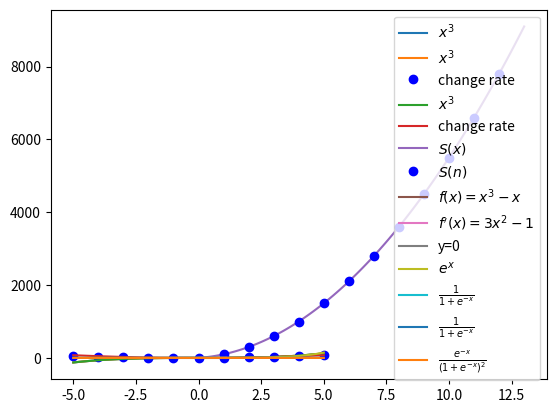
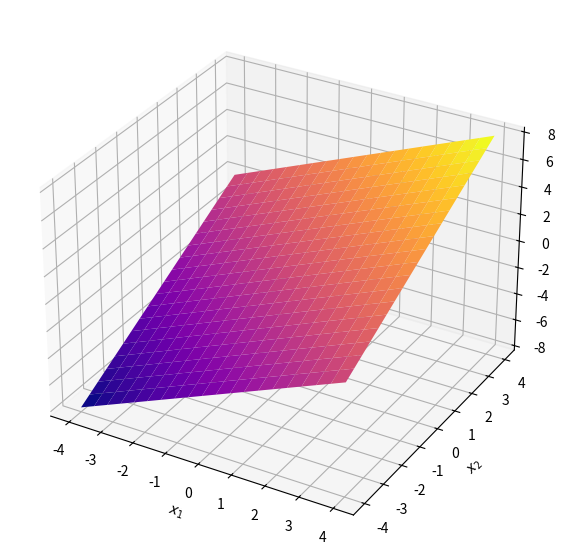
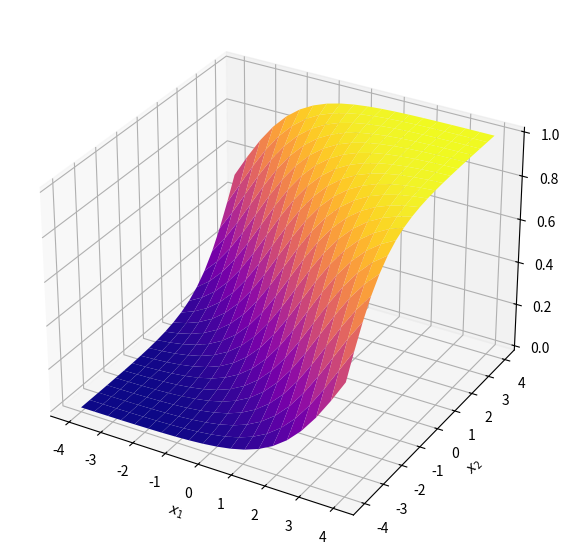
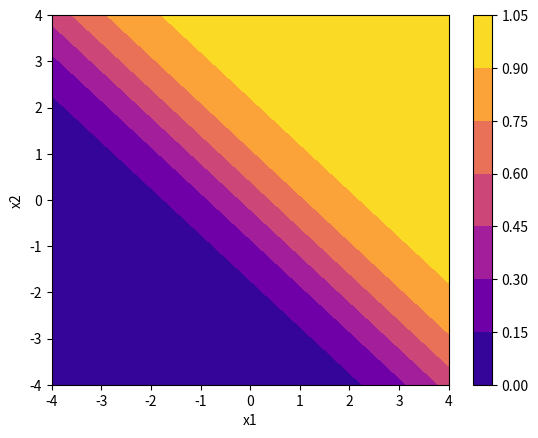
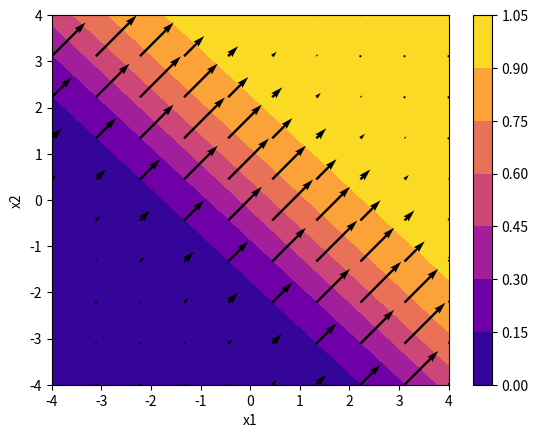
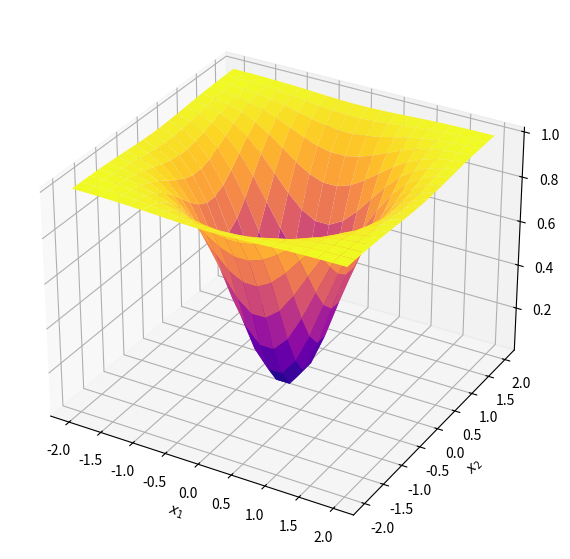
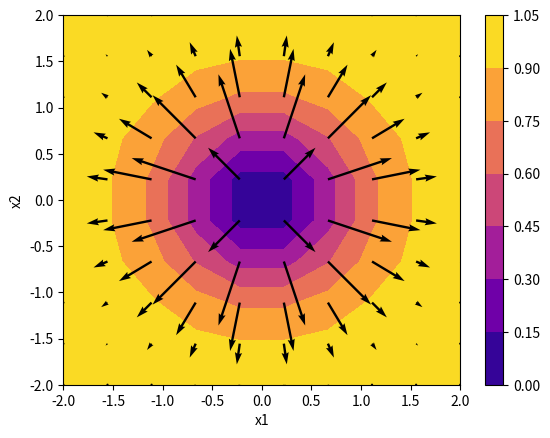

These charts were generated, in order, by the following Python code:
#!/usr/bin/env python
# coding: utf-8

# In[1]:


import matplotlib.pyplot as plt
import numpy as np

def x3(x):
    return np.power(x, 3)

# －5から5まで100個のデータ
x = np.linspace(-5, 5, 100)
y = x3(x)
plt.plot(x, y, label="$x^3$")
plt.legend() # 凡例の表示

# In[2]:


def calc_change_rate(f, a, h):
    # 関数fと位置a、幅hを引数にとって、
    # 変化量の割合を返す
    return (f(a+h) - f(a))/h


# In[3]:


x = np.linspace(-5, 5, 100)
# －5から5までの整数（全部で11個）
a = np.arange(-5, 5+1)
r = calc_change_rate(f=x3, a=a, h=1)
plt.plot(x, x3(x), label="$x^3$")
plt.plot(a, r, 'bo', label="change rate")
plt.legend()


# In[5]:


r = calc_change_rate(f=x3, a=x, h=0.0001)
plt.plot(x, x3(x), label="$x^3$")
plt.plot(x, r, label="change rate")
plt.legend()


# In[6]:


calc_change_rate(x3, 0, 1)


# In[7]:


calc_change_rate(x3, 0, 0.001)


# In[8]:


calc_change_rate(x3, 0, 0.00001)


# In[9]:


calc_change_rate(x3, 0, 1.0e-400)


# In[10]:


x = np.linspace(0, 13, 100)
n = np.arange(1, 13)

def s(t):
    # 混乱がないように引数をtにします
    return 50*t*(t+1)

plt.plot(x, s(x), label="$S(x)$")
plt.plot(n, s(n), 'bo', label="$S(n)$")
plt.legend()


# In[11]:


x = np.linspace(-1.1, 1.1, 100)

def f(x):
    return x**3 - x

def diff_f(x):
    return 3 * x**2 - 1

def zero(x):
    '''y=0に水平な直線を引くための関数'''
    return np.zeros(x.shape[0])

plt.plot(x, f(x), label="$f(x)=x^3 - x$")
plt.plot(x, diff_f(x), label="$f^{\prime}(x)=3x^{2}- 1$")
plt.plot(x, zero(x), label="y=0")
plt.legend()


# In[15]:


from scipy import optimize

optimize.minimize_scalar(f, bounds=(-1, 1))
# SciPyのバージョンによっては、method引数を正しく指定する必要があります。
#optimize.minimize_scalar(f, bounds=(-1, 1), method='bounded')


# In[16]:


x = np.linspace(-5, 5, 100)
plt.plot(x, np.exp(x), label="$e^{x}$")
plt.legend()


# In[17]:


x = np.linspace(-5, 5, 100)

def sigmoid(x):
    return 1 / (1 + np.exp(-x))

plt.plot(x, sigmoid(x), label=r"$\frac{1}{1+e^{-x}}$")
plt.legend()


# In[18]:


from sympy import var, exp, diff, init_printing
# 実行環境に応じて数式を見やすく表示してくれる
init_printing()
# 変数xを定義します
var("x")
# シグモイド関数を作ります
f = 1 / (1 + exp(-x))
# 関数fをxで微分します
diff(f, x)


# In[19]:


x = np.linspace(-5, 5, 100)

def diff_sigmoid(x):
    '''シグモイド関数の微分'''
    return sigmoid(x)*(1 - sigmoid(x))

plt.plot(x, sigmoid(x), label=r"$\frac{1}{1+e^{-x}}$")
plt.plot(x, diff_sigmoid(x), label=r"$\frac{e^{-x}}{(1+e^{-x})^{2}}$")
plt.legend()


# In[21]:


from mpl_toolkits.mplot3d import Axes3D

x1 = np.linspace(-4, 4, 20)
x2 = np.linspace(-4, 4, 20)
x1, x2 = np.meshgrid(x1, x2)

def f(x1, x2):
    return (x1+x2)

z = f(x1, x2)
fig, ax = plt.subplots(figsize=(7,7),
subplot_kw={"projection": "3d"})
ax.plot_surface(x1, x2, z, cmap="plasma")
ax.set_xlabel('$x_{1}$')
ax.set_ylabel('$x_{2}$')
plt.show()              


# In[22]:


def sigmoid2(x1, x2):
    return 1 / (1 + np.exp(-1 * (x1+x2)))

z = sigmoid2(x1, x2)
fig, ax = plt.subplots(figsize=(7,7), subplot_kw={"projection": "3d"})
ax.plot_surface(x1, x2, z, cmap="plasma")
ax.set_xlabel('$x_{1}$')
ax.set_ylabel('$x_{2}$')
plt.show()


# In[23]:


fig, ax = plt.subplots()
im = ax.contourf(x1, x2, z, cmap='plasma')
plt.colorbar(im)
ax.set_xlabel('x1')
ax.set_ylabel('x2')
plt.show()


# In[32]:


var('x1 x2')
f = 1 / (1 + exp(-x1 - x2))
diff(f, x1)


# In[33]:


diff(f, x2)


# In[24]:


x1 = np.linspace(-4, 4, 10)
x2 = np.linspace(-4, 4, 10)
x1, x2 = np.meshgrid(x1, x2)
z = sigmoid2(x1, x2)

def diff_sigmoid2(x1, x2):
    return np.exp(-1 * (x1+x2))/((1+np.exp(-1*(x1+x2)))**2)

u = diff_sigmoid2(x1, x2)
v = diff_sigmoid2(x1, x2)
fig, ax = plt.subplots()
im = ax.contourf(x1, x2, z, cmap='plasma')
plt.colorbar(im)
# 矢印を書くためのコード
plt.quiver(x1, x2, u, v)
ax.set_xlabel('x1')
ax.set_ylabel('x2')
plt.show()


# In[25]:


x1 = np.linspace(-2, 2, 20)
x2 = np.linspace(-2, 2, 20)
x1, x2 = np.meshgrid(x1, x2)

def cone(x1, x2):
    return 1 - np.exp(-(x1**2 + x2**2))

z = cone(x1, x2)
fig, ax = plt.subplots(figsize=(7,7), subplot_kw={"projection": "3d"})
ax.plot_surface(x1, x2, z, cmap="plasma")
ax.set_xlabel('$x_{1}$')
ax.set_ylabel('$x_{2}$')
plt.show()


# In[26]:


var('x1 x2')
f = 1 - exp(-x1**2 - x2**2)
diff(f, x1)


# In[27]:


diff(f, x2)


# In[28]:


x1 = np.linspace(-2, 2, 10)
x2 = np.linspace(-2, 2, 10)
x1, x2 = np.meshgrid(x1, x2)
z = cone(x1, x2)

def diff_cone(x1, x2, on='x1'):
    '''どちらの変数で微分しているかで結果を変更'''
    if on == 'x1':
        return 2 * x1 * np.exp(-1 * (x1**2 + x2** 2))
    return 2 * x2 * np.exp(-1 * (x1**2 + x2** 2))

u = diff_cone(x1, x2)
v = diff_cone(x1, x2, on='x2')
fig, ax = plt.subplots()
im = ax.contourf(x1, x2, z, cmap='plasma')
plt.colorbar(im)
plt.quiver(x1, x2, u, v)
ax.set_xlabel('x1')
ax.set_ylabel('x2')
plt.show()


# In[ ]:
